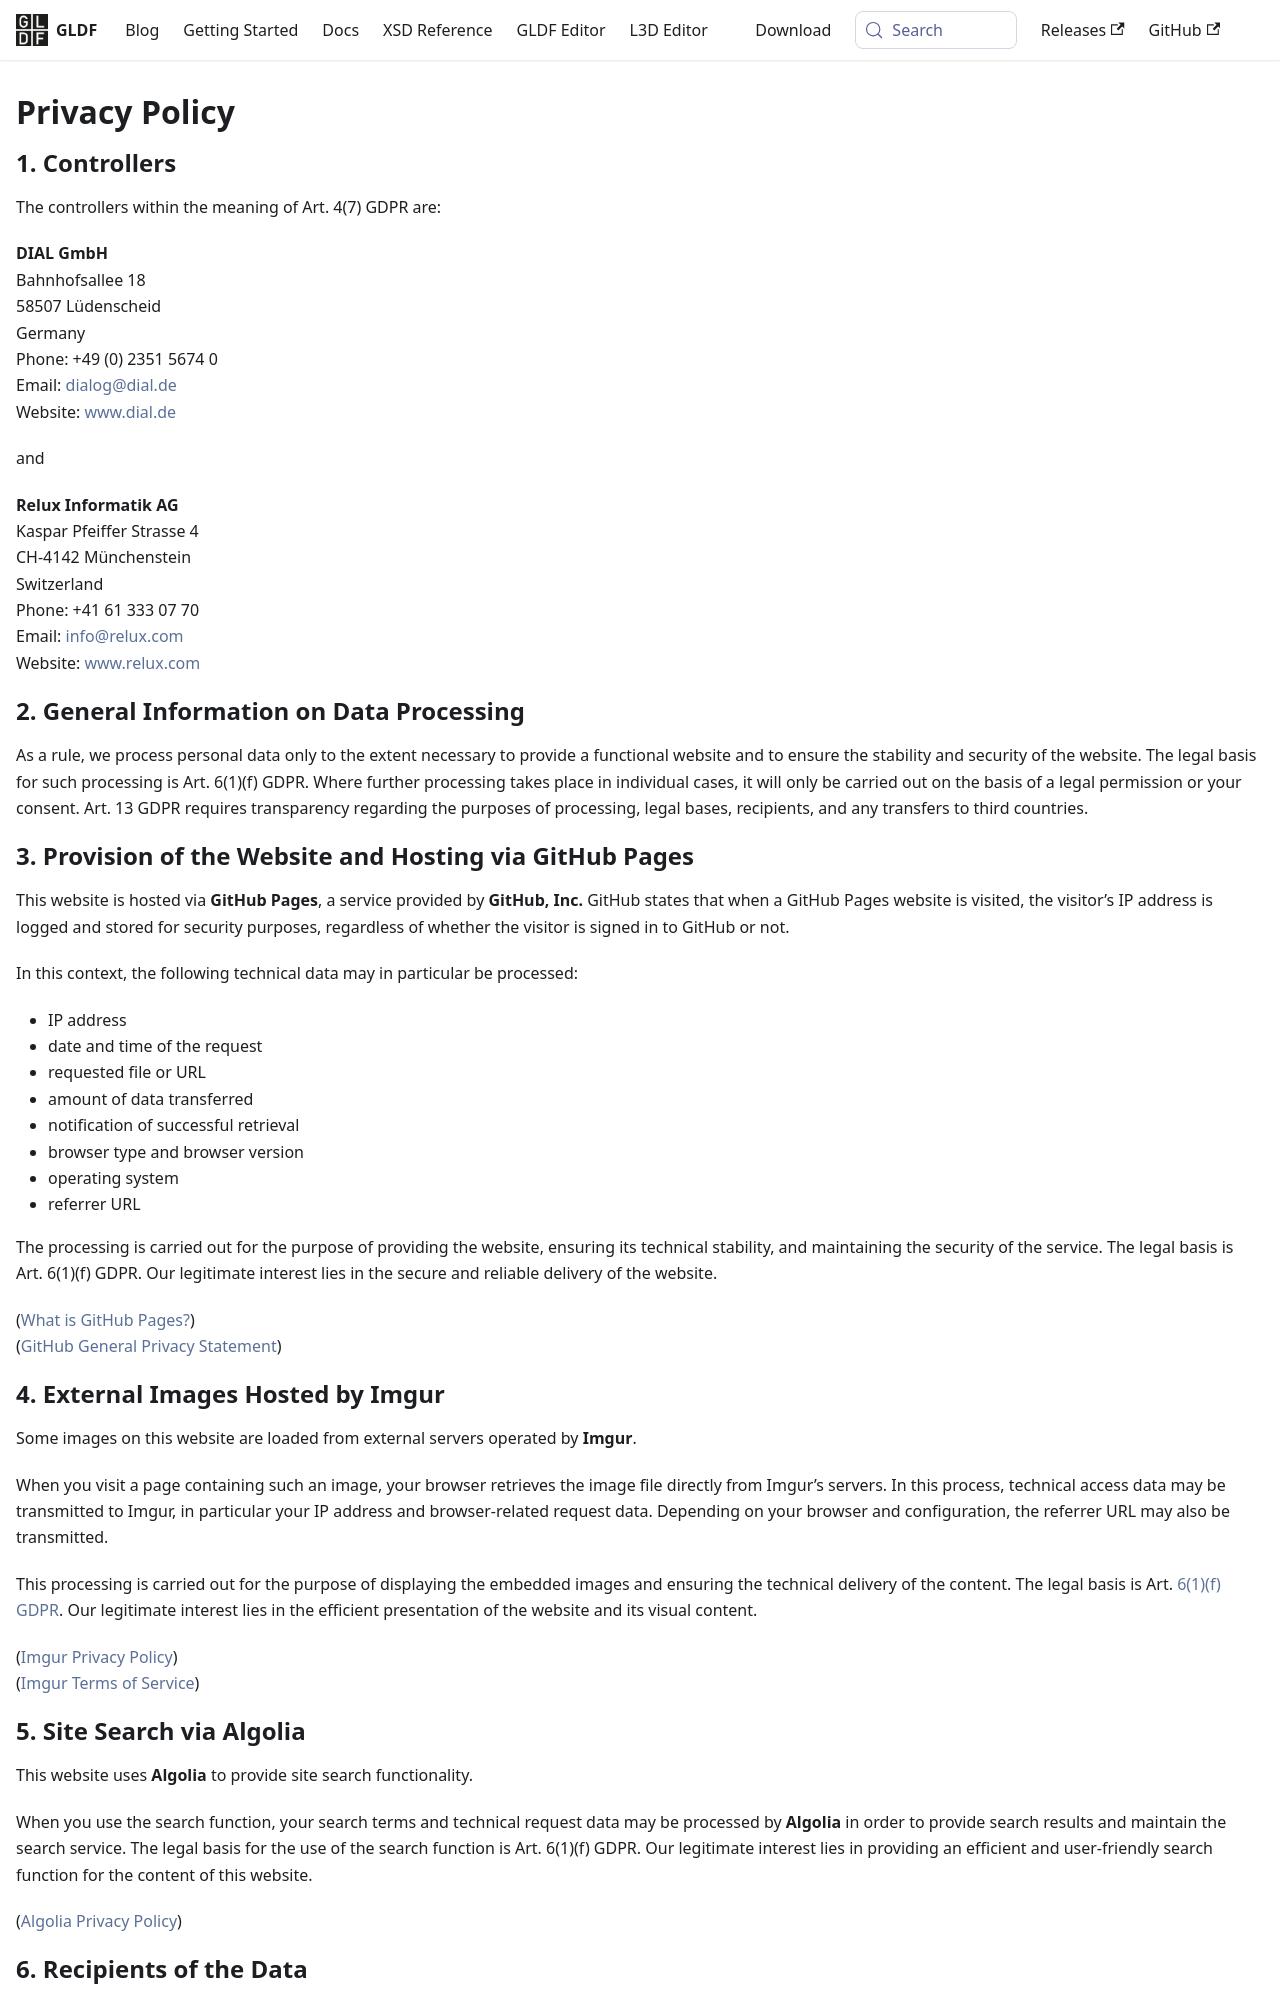

repository: globallightingdata/website · page: privacy-policy/index.html · generator: docusaurus

---
title: Privacy Policy
hide_table_of_contents: true
---
# Privacy Policy

## 1. Controllers

The controllers within the meaning of Art. 4(7) GDPR are:

    **DIAL GmbH**  
    Bahnhofsallee 18  
    58507 Lüdenscheid  
    Germany  
    Phone: +49 (0) 2351 5674 0  
    Email: dialog@dial.de  
    Website: www.dial.de

and

    **Relux Informatik AG**  
    Kaspar Pfeiffer Strasse 4  
    CH-4142 Münchenstein  
    Switzerland  
    Phone: +41 61 333 07 70  
    Email: info@relux.com  
    Website: www.relux.com

## 2. General Information on Data Processing

As a rule, we process personal data only to the extent necessary to provide a functional website and to ensure the stability and security of the website. The legal basis for such processing is Art. 6(1)(f) GDPR. Where further processing takes place in individual cases, it will only be carried out on the basis of a legal permission or your consent. Art. 13 GDPR requires transparency regarding the purposes of processing, legal bases, recipients, and any transfers to third countries.

## 3. Provision of the Website and Hosting via GitHub Pages

This website is hosted via **GitHub Pages**, a service provided by **GitHub, Inc.** GitHub states that when a GitHub Pages website is visited, the visitor’s IP address is logged and stored for security purposes, regardless of whether the visitor is signed in to GitHub or not.

In this context, the following technical data may in particular be processed:

- IP address
- date and time of the request
- requested file or URL
- amount of data transferred
- notification of successful retrieval
- browser type and browser version
- operating system
- referrer URL

The processing is carried out for the purpose of providing the website, ensuring its technical stability, and maintaining the security of the service. The legal basis is Art. 6(1)(f) GDPR. Our legitimate interest lies in the secure and reliable delivery of the website.

([What is GitHub Pages?](https://docs.github.com/en/pages/getting-started-with-github-pages/what-is-github-pages))  
([GitHub General Privacy Statement](https://docs.github.com/en/site-policy/privacy-policies/github-general-privacy-statement))

## 4. External Images Hosted by Imgur

Some images on this website are loaded from external servers operated by **Imgur**.

When you visit a page containing such an image, your browser retrieves the image file directly from Imgur’s servers. In this process, technical access data may be transmitted to Imgur, in particular your IP address and browser-related request data. Depending on your browser and configuration, the referrer URL may also be transmitted.

This processing is carried out for the purpose of displaying the embedded images and ensuring the technical delivery of the content. The legal basis is Art. [6(1)(f) GDPR](https://eur-lex.europa.eu/eli/reg/2016/679/oj/eng). Our legitimate interest lies in the efficient presentation of the website and its visual content.

([Imgur Privacy Policy](https://imgur.com/privacy))  
([Imgur Terms of Service](https://imgur.com/tos))

## 5. Site Search via Algolia

This website uses **Algolia** to provide site search functionality.

When you use the search function, your search terms and technical request data may be processed by **Algolia** in order to provide search results and maintain the search service. The legal basis for the use of the search function is Art. 6(1)(f) GDPR. Our legitimate interest lies in providing an efficient and user-friendly search function for the content of this website.

([Algolia Privacy Policy](https://www.algolia.com/policies/privacy))
